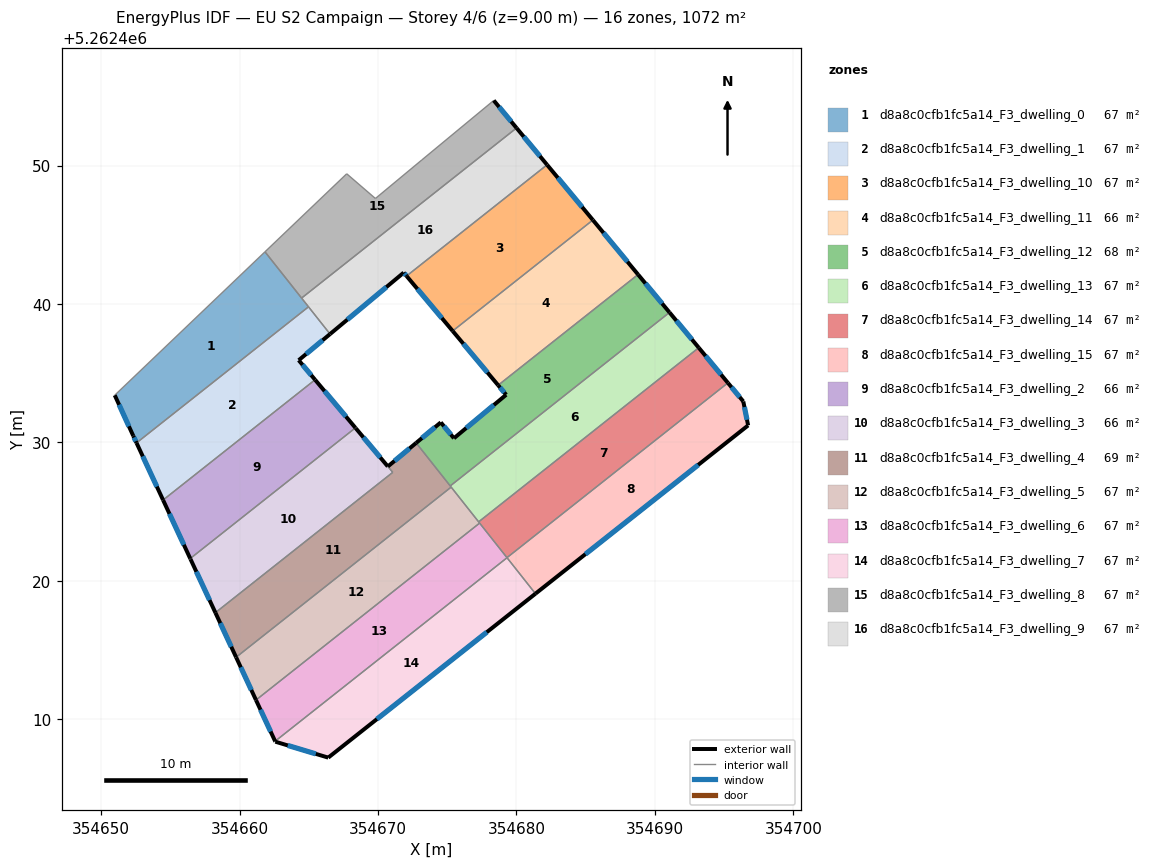
=== STOREY PLAN SPEC (per zone: floor XY polygon, exterior-wall plan segments, windows/doors) ===
zone 1: d8a8c0cfb1fc5a14_F3_dwelling_0  (67.0 m²)
  floor: (354661.83, 5262443.77) (354664.97, 5262439.80) (354652.55, 5262429.97) (354652.31, 5262430.48) (354650.98, 5262433.41)
  exterior wall: (354652.31, 5262430.48) – (354652.55, 5262429.97)  [0.6 m]
    window: (354652.37, 5262430.36) – (354652.50, 5262430.09)  [0.5 m²]
  exterior wall: (354650.98, 5262433.41) – (354652.31, 5262430.48)  [3.2 m]
    window: (354651.29, 5262432.72) – (354652.00, 5262431.17)  [2.7 m²]
  interior walls: 4
zone 2: d8a8c0cfb1fc5a14_F3_dwelling_1  (67.0 m²)
  floor: (354664.97, 5262439.80) (354666.53, 5262437.83) (354664.27, 5262435.94) (354665.45, 5262434.53) (354654.47, 5262425.84) (354652.55, 5262429.97)
  exterior wall: (354664.27, 5262435.94) – (354666.53, 5262437.83)  [3.0 m]
    window: (354664.80, 5262436.39) – (354666.00, 5262437.39)  [2.5 m²]
  exterior wall: (354665.45, 5262434.53) – (354664.27, 5262435.94)  [1.8 m]
    window: (354665.17, 5262434.86) – (354664.54, 5262435.61)  [1.6 m²]
  exterior wall: (354652.55, 5262429.97) – (354654.47, 5262425.84)  [4.6 m]
    window: (354653.00, 5262429.00) – (354654.02, 5262426.81)  [3.8 m²]
  interior walls: 3
zone 3: d8a8c0cfb1fc5a14_F3_dwelling_10  (67.0 m²)
  floor: (354682.21, 5262450.06) (354685.52, 5262446.07) (354675.39, 5262438.05) (354672.06, 5262442.03)
  exterior wall: (354685.52, 5262446.07) – (354682.21, 5262450.06)  [5.2 m]
    window: (354684.74, 5262447.01) – (354682.99, 5262449.12)  [4.4 m²]
  exterior wall: (354672.06, 5262442.03) – (354675.39, 5262438.05)  [5.2 m]
    window: (354672.84, 5262441.09) – (354674.61, 5262438.99)  [4.4 m²]
  interior walls: 2
zone 4: d8a8c0cfb1fc5a14_F3_dwelling_11  (66.0 m²)
  floor: (354685.52, 5262446.07) (354688.78, 5262442.13) (354678.67, 5262434.13) (354675.39, 5262438.05)
  exterior wall: (354688.78, 5262442.13) – (354685.52, 5262446.07)  [5.1 m]
    window: (354688.02, 5262443.06) – (354686.29, 5262445.15)  [4.3 m²]
  exterior wall: (354675.39, 5262438.05) – (354678.67, 5262434.13)  [5.1 m]
    window: (354676.16, 5262437.13) – (354677.90, 5262435.06)  [4.3 m²]
  interior walls: 2
zone 5: d8a8c0cfb1fc5a14_F3_dwelling_12  (68.0 m²)
  floor: (354688.78, 5262442.13) (354691.05, 5262439.39) (354675.21, 5262426.86) (354672.75, 5262429.97) (354674.53, 5262431.45) (354675.48, 5262430.30) (354679.25, 5262433.45) (354678.67, 5262434.13)
  exterior wall: (354679.25, 5262433.45) – (354675.48, 5262430.30)  [4.9 m]
    window: (354678.37, 5262432.71) – (354676.37, 5262431.04)  [4.1 m²]
  exterior wall: (354678.67, 5262434.13) – (354679.25, 5262433.45)  [0.9 m]
    window: (354678.81, 5262433.97) – (354679.12, 5262433.61)  [0.8 m²]
  exterior wall: (354691.05, 5262439.39) – (354688.78, 5262442.13)  [3.6 m]
    window: (354690.52, 5262440.04) – (354689.32, 5262441.49)  [3.0 m²]
  exterior wall: (354674.53, 5262431.45) – (354672.75, 5262429.97)  [2.3 m]
    window: (354674.11, 5262431.10) – (354673.17, 5262430.32)  [2.0 m²]
  exterior wall: (354675.48, 5262430.30) – (354674.53, 5262431.45)  [1.5 m]
    window: (354675.26, 5262430.57) – (354674.75, 5262431.18)  [1.3 m²]
  interior walls: 3
zone 6: d8a8c0cfb1fc5a14_F3_dwelling_13  (67.0 m²)
  floor: (354691.05, 5262439.39) (354693.17, 5262436.85) (354677.27, 5262424.26) (354675.21, 5262426.86)
  exterior wall: (354693.17, 5262436.85) – (354691.05, 5262439.39)  [3.3 m]
    window: (354692.67, 5262437.44) – (354691.55, 5262438.80)  [2.8 m²]
  interior walls: 4
zone 7: d8a8c0cfb1fc5a14_F3_dwelling_14  (67.0 m²)
  floor: (354693.17, 5262436.85) (354695.27, 5262434.31) (354679.31, 5262421.68) (354677.27, 5262424.26)
  exterior wall: (354695.27, 5262434.31) – (354693.17, 5262436.85)  [3.3 m]
    window: (354694.78, 5262434.90) – (354693.66, 5262436.25)  [2.8 m²]
  interior walls: 4
zone 8: d8a8c0cfb1fc5a14_F3_dwelling_15  (67.0 m²)
  floor: (354696.39, 5262432.96) (354696.73, 5262431.23) (354681.37, 5262419.08) (354679.31, 5262421.68) (354695.27, 5262434.31)
  exterior wall: (354696.39, 5262432.96) – (354695.27, 5262434.31)  [1.7 m]
    window: (354696.12, 5262433.28) – (354695.53, 5262433.99)  [1.5 m²]
  exterior wall: (354696.73, 5262431.23) – (354696.39, 5262432.96)  [1.8 m]
    window: (354696.65, 5262431.64) – (354696.47, 5262432.56)  [1.5 m²]
  exterior wall: (354681.37, 5262419.08) – (354696.73, 5262431.23)  [19.6 m]
    window: (354684.98, 5262421.93) – (354693.13, 5262428.38)  [16.5 m²]
  interior walls: 2
zone 9: d8a8c0cfb1fc5a14_F3_dwelling_2  (66.2 m²)
  floor: (354665.45, 5262434.53) (354668.36, 5262431.06) (354656.43, 5262421.62) (354654.47, 5262425.84)
  exterior wall: (354668.36, 5262431.06) – (354665.45, 5262434.53)  [4.5 m]
    window: (354667.68, 5262431.87) – (354666.13, 5262433.71)  [3.8 m²]
  exterior wall: (354654.47, 5262425.84) – (354656.43, 5262421.62)  [4.7 m]
    window: (354654.93, 5262424.85) – (354655.97, 5262422.61)  [3.9 m²]
  interior walls: 2
zone 10: d8a8c0cfb1fc5a14_F3_dwelling_3  (66.2 m²)
  floor: (354668.40, 5262431.02) (354671.06, 5262427.84) (354658.25, 5262417.70) (354656.45, 5262421.57) (354656.43, 5262421.62) (354668.36, 5262431.06)
  exterior wall: (354668.40, 5262431.02) – (354668.36, 5262431.06)  [0.0 m]
  exterior wall: (354670.70, 5262428.27) – (354668.40, 5262431.02)  [3.6 m]
    window: (354670.16, 5262428.91) – (354668.94, 5262430.37)  [3.0 m²]
  exterior wall: (354656.45, 5262421.57) – (354658.25, 5262417.70)  [4.3 m]
    window: (354656.87, 5262420.66) – (354657.83, 5262418.61)  [3.6 m²]
  exterior wall: (354656.43, 5262421.62) – (354656.45, 5262421.57)  [0.1 m]
  interior walls: 3
zone 11: d8a8c0cfb1fc5a14_F3_dwelling_4  (68.5 m²)
  floor: (354672.75, 5262429.97) (354675.28, 5262426.78) (354659.74, 5262414.48) (354658.25, 5262417.70) (354671.06, 5262427.84) (354670.71, 5262428.26)
  exterior wall: (354658.25, 5262417.70) – (354659.74, 5262414.48)  [3.6 m]
    window: (354658.60, 5262416.95) – (354659.39, 5262415.24)  [3.0 m²]
  exterior wall: (354672.75, 5262429.97) – (354670.71, 5262428.26)  [2.7 m]
    window: (354672.27, 5262429.57) – (354671.19, 5262428.67)  [2.2 m²]
  interior walls: 5
zone 12: d8a8c0cfb1fc5a14_F3_dwelling_5  (67.0 m²)
  floor: (354675.28, 5262426.78) (354677.34, 5262424.18) (354661.18, 5262411.39) (354659.74, 5262414.48)
  exterior wall: (354659.74, 5262414.48) – (354661.18, 5262411.39)  [3.4 m]
    window: (354660.08, 5262413.76) – (354660.84, 5262412.12)  [2.9 m²]
  interior walls: 4
zone 13: d8a8c0cfb1fc5a14_F3_dwelling_6  (67.0 m²)
  floor: (354677.34, 5262424.18) (354679.32, 5262421.67) (354662.56, 5262408.42) (354661.18, 5262411.39)
  exterior wall: (354661.18, 5262411.39) – (354662.56, 5262408.42)  [3.3 m]
    window: (354661.51, 5262410.69) – (354662.24, 5262409.12)  [2.8 m²]
  interior walls: 3
zone 14: d8a8c0cfb1fc5a14_F3_dwelling_7  (67.0 m²)
  floor: (354679.32, 5262421.67) (354681.37, 5262419.08) (354666.40, 5262407.23) (354662.58, 5262408.38) (354662.56, 5262408.42)
  exterior wall: (354666.40, 5262407.23) – (354681.37, 5262419.08)  [19.1 m]
    window: (354669.92, 5262410.01) – (354677.86, 5262416.30)  [16.1 m²]
  exterior wall: (354662.58, 5262408.38) – (354666.40, 5262407.23)  [4.0 m]
    window: (354663.48, 5262408.11) – (354665.50, 5262407.50)  [3.4 m²]
  exterior wall: (354662.56, 5262408.42) – (354662.58, 5262408.38)  [0.0 m]
  interior walls: 2
zone 15: d8a8c0cfb1fc5a14_F3_dwelling_8  (67.0 m²)
  floor: (354678.36, 5262454.71) (354680.01, 5262452.72) (354664.47, 5262440.43) (354661.83, 5262443.77) (354667.74, 5262449.41) (354669.81, 5262447.62) (354673.16, 5262450.41)
  exterior wall: (354680.01, 5262452.72) – (354678.36, 5262454.71)  [2.6 m]
    window: (354679.62, 5262453.19) – (354678.74, 5262454.24)  [2.2 m²]
  interior walls: 6
zone 16: d8a8c0cfb1fc5a14_F3_dwelling_9  (67.0 m²)
  floor: (354680.01, 5262452.72) (354682.21, 5262450.06) (354672.06, 5262442.03) (354671.85, 5262442.27) (354666.53, 5262437.83) (354664.47, 5262440.43)
  exterior wall: (354666.53, 5262437.83) – (354671.85, 5262442.27)  [6.9 m]
    window: (354667.78, 5262438.87) – (354670.60, 5262441.23)  [5.8 m²]
  exterior wall: (354682.21, 5262450.06) – (354680.01, 5262452.72)  [3.5 m]
    window: (354681.69, 5262450.68) – (354680.52, 5262452.09)  [2.9 m²]
  exterior wall: (354671.85, 5262442.27) – (354672.06, 5262442.03)  [0.3 m]
    window: (354671.90, 5262442.21) – (354672.01, 5262442.08)  [0.3 m²]
  interior walls: 4

=== DERIVED (storey summary) ===
Building: EU S2 Campaign
Storey: 4 of 6  (floor level z = 9.00 m)
Storey gross floor area: 1071.7 m²
Zones on this storey: 16
  - d8a8c0cfb1fc5a14_F3_dwelling_0: floor 67.0 m²; exterior wall 3.8 m (11.4 m²); 2 window(s) 3.2 m²; WWR 28.1%
  - d8a8c0cfb1fc5a14_F3_dwelling_1: floor 67.0 m²; exterior wall 9.3 m (28.0 m²); 3 window(s) 7.9 m²; WWR 28.1%
  - d8a8c0cfb1fc5a14_F3_dwelling_10: floor 67.0 m²; exterior wall 10.4 m (31.1 m²); 2 window(s) 8.7 m²; WWR 28.1%
  - d8a8c0cfb1fc5a14_F3_dwelling_11: floor 66.0 m²; exterior wall 10.2 m (30.7 m²); 2 window(s) 8.6 m²; WWR 28.1%
  - d8a8c0cfb1fc5a14_F3_dwelling_12: floor 68.0 m²; exterior wall 13.2 m (39.5 m²); 5 window(s) 11.1 m²; WWR 28.1%
  - d8a8c0cfb1fc5a14_F3_dwelling_13: floor 67.0 m²; exterior wall 3.3 m (9.9 m²); 1 window(s) 2.8 m²; WWR 28.1%
  - d8a8c0cfb1fc5a14_F3_dwelling_14: floor 67.0 m²; exterior wall 3.3 m (9.9 m²); 1 window(s) 2.8 m²; WWR 28.1%
  - d8a8c0cfb1fc5a14_F3_dwelling_15: floor 67.0 m²; exterior wall 23.1 m (69.3 m²); 3 window(s) 19.5 m²; WWR 28.1%
  - d8a8c0cfb1fc5a14_F3_dwelling_2: floor 66.2 m²; exterior wall 9.2 m (27.6 m²); 2 window(s) 7.8 m²; WWR 28.1%
  - d8a8c0cfb1fc5a14_F3_dwelling_3: floor 66.2 m²; exterior wall 8.0 m (23.9 m²); 2 window(s) 6.6 m²; WWR 27.8%
  - d8a8c0cfb1fc5a14_F3_dwelling_4: floor 68.5 m²; exterior wall 6.2 m (18.6 m²); 2 window(s) 5.2 m²; WWR 28.1%
  - d8a8c0cfb1fc5a14_F3_dwelling_5: floor 67.0 m²; exterior wall 3.4 m (10.2 m²); 1 window(s) 2.9 m²; WWR 28.1%
  - d8a8c0cfb1fc5a14_F3_dwelling_6: floor 67.0 m²; exterior wall 3.3 m (9.8 m²); 1 window(s) 2.8 m²; WWR 28.1%
  - d8a8c0cfb1fc5a14_F3_dwelling_7: floor 67.0 m²; exterior wall 23.1 m (69.3 m²); 2 window(s) 19.5 m²; WWR 28.1%
  - d8a8c0cfb1fc5a14_F3_dwelling_8: floor 67.0 m²; exterior wall 2.6 m (7.7 m²); 1 window(s) 2.2 m²; WWR 28.1%
  - d8a8c0cfb1fc5a14_F3_dwelling_9: floor 67.0 m²; exterior wall 10.7 m (32.1 m²); 3 window(s) 9.0 m²; WWR 28.1%
Zone adjacency (shared interzone walls):
  - d8a8c0cfb1fc5a14_F3_dwelling_0 ↔ d8a8c0cfb1fc5a14_F3_dwelling_1
  - d8a8c0cfb1fc5a14_F3_dwelling_0 ↔ d8a8c0cfb1fc5a14_F3_dwelling_8
  - d8a8c0cfb1fc5a14_F3_dwelling_0 ↔ d8a8c0cfb1fc5a14_F3_dwelling_9
  - d8a8c0cfb1fc5a14_F3_dwelling_1 ↔ d8a8c0cfb1fc5a14_F3_dwelling_2
  - d8a8c0cfb1fc5a14_F3_dwelling_1 ↔ d8a8c0cfb1fc5a14_F3_dwelling_9
  - d8a8c0cfb1fc5a14_F3_dwelling_10 ↔ d8a8c0cfb1fc5a14_F3_dwelling_11
  - d8a8c0cfb1fc5a14_F3_dwelling_10 ↔ d8a8c0cfb1fc5a14_F3_dwelling_9
  - d8a8c0cfb1fc5a14_F3_dwelling_11 ↔ d8a8c0cfb1fc5a14_F3_dwelling_12
  - d8a8c0cfb1fc5a14_F3_dwelling_12 ↔ d8a8c0cfb1fc5a14_F3_dwelling_13
  - d8a8c0cfb1fc5a14_F3_dwelling_12 ↔ d8a8c0cfb1fc5a14_F3_dwelling_4
  - d8a8c0cfb1fc5a14_F3_dwelling_13 ↔ d8a8c0cfb1fc5a14_F3_dwelling_14
  - d8a8c0cfb1fc5a14_F3_dwelling_13 ↔ d8a8c0cfb1fc5a14_F3_dwelling_4
  - d8a8c0cfb1fc5a14_F3_dwelling_13 ↔ d8a8c0cfb1fc5a14_F3_dwelling_5
  - d8a8c0cfb1fc5a14_F3_dwelling_14 ↔ d8a8c0cfb1fc5a14_F3_dwelling_15
  - d8a8c0cfb1fc5a14_F3_dwelling_14 ↔ d8a8c0cfb1fc5a14_F3_dwelling_5
  - d8a8c0cfb1fc5a14_F3_dwelling_14 ↔ d8a8c0cfb1fc5a14_F3_dwelling_6
  - d8a8c0cfb1fc5a14_F3_dwelling_15 ↔ d8a8c0cfb1fc5a14_F3_dwelling_7
  - d8a8c0cfb1fc5a14_F3_dwelling_2 ↔ d8a8c0cfb1fc5a14_F3_dwelling_3
  - d8a8c0cfb1fc5a14_F3_dwelling_3 ↔ d8a8c0cfb1fc5a14_F3_dwelling_4
  - d8a8c0cfb1fc5a14_F3_dwelling_4 ↔ d8a8c0cfb1fc5a14_F3_dwelling_5
  - d8a8c0cfb1fc5a14_F3_dwelling_5 ↔ d8a8c0cfb1fc5a14_F3_dwelling_6
  - d8a8c0cfb1fc5a14_F3_dwelling_6 ↔ d8a8c0cfb1fc5a14_F3_dwelling_7
  - d8a8c0cfb1fc5a14_F3_dwelling_8 ↔ d8a8c0cfb1fc5a14_F3_dwelling_9